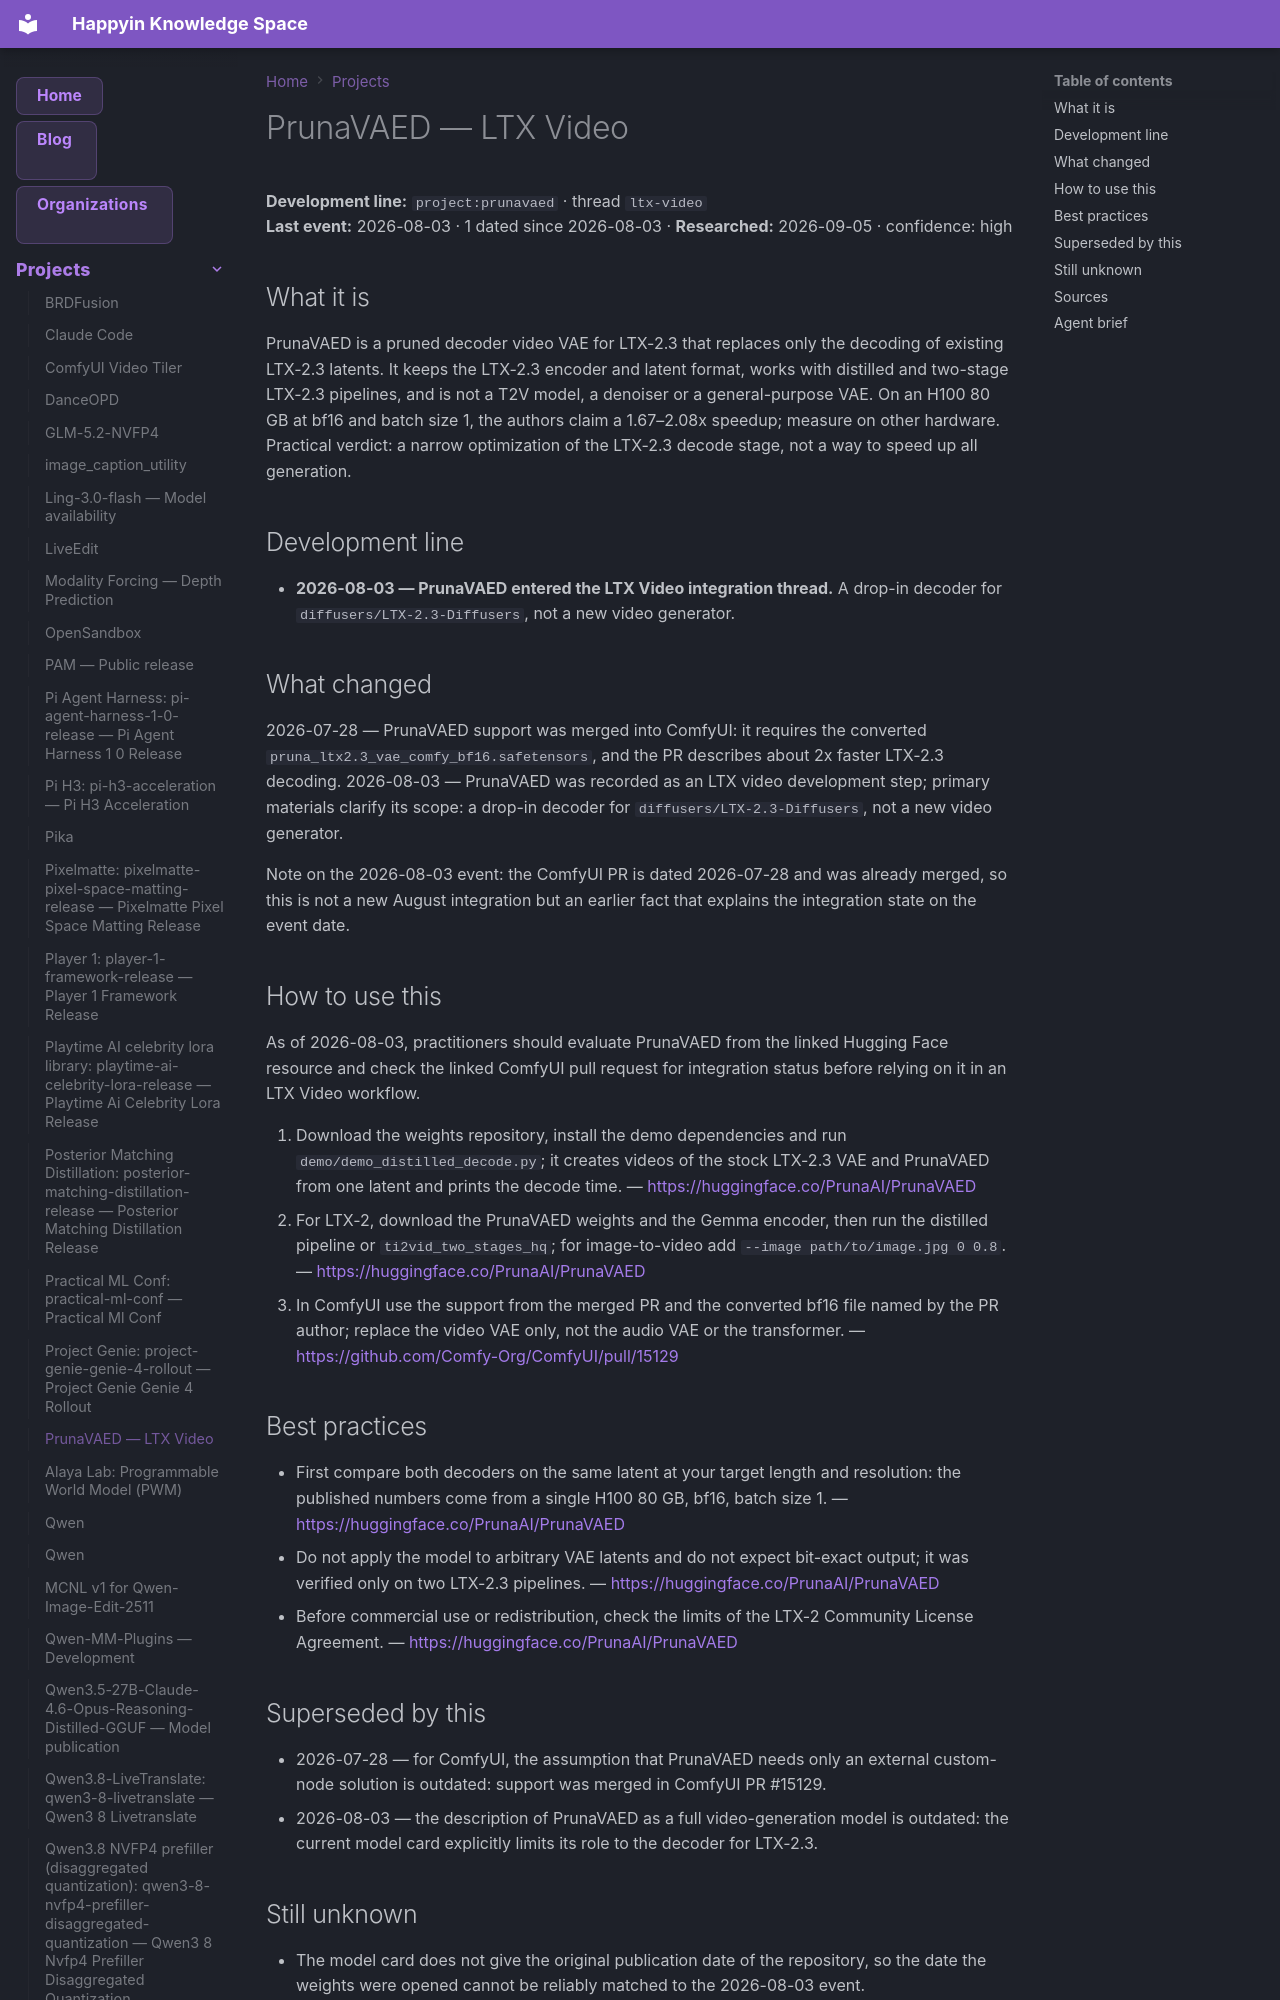

repository: AnastasiyaW/knowledge-space · page: projects/prunavaed/index.html · generator: mkdocs

---
title: PrunaVAED — LTX Video
category: projects
date: 2026-08-03
tags: [ltx-video, ltx_video, project, prunavaed]
aliases: ["PrunaVAED"]
---

# PrunaVAED — LTX Video

**Development line:** `project:prunavaed` · thread `ltx-video`  
**Last event:** 2026-08-03 · 1 dated since 2026-08-03 · **Researched:** 2026-09-05 · confidence: high

## What it is

PrunaVAED is a pruned decoder video VAE for LTX-2.3 that replaces only the decoding of existing LTX-2.3 latents. It keeps the LTX-2.3 encoder and latent format, works with distilled and two-stage LTX-2.3 pipelines, and is not a T2V model, a denoiser or a general-purpose VAE. On an H100 80 GB at bf16 and batch size 1, the authors claim a 1.67–2.08x speedup; measure on other hardware. Practical verdict: a narrow optimization of the LTX-2.3 decode stage, not a way to speed up all generation.

## Development line

- **2026-08-03 — PrunaVAED entered the LTX Video integration thread.** A drop-in decoder for `diffusers/LTX-2.3-Diffusers`, not a new video generator.

## What changed

2026-07-28 — PrunaVAED support was merged into ComfyUI: it requires the converted `pruna_ltx2.3_vae_comfy_bf16.safetensors`, and the PR describes about 2x faster LTX-2.3 decoding. 2026-08-03 — PrunaVAED was recorded as an LTX video development step; primary materials clarify its scope: a drop-in decoder for `diffusers/LTX-2.3-Diffusers`, not a new video generator.

Note on the 2026-08-03 event: the ComfyUI PR is dated 2026-07-28 and was already merged, so this is not a new August integration but an earlier fact that explains the integration state on the event date.

## How to use this

As of 2026-08-03, practitioners should evaluate PrunaVAED from the linked Hugging Face resource and check the linked ComfyUI pull request for integration status before relying on it in an LTX Video workflow.

1. Download the weights repository, install the demo dependencies and run `demo/demo_distilled_decode.py`; it creates videos of the stock LTX-2.3 VAE and PrunaVAED from one latent and prints the decode time.
  — <https://huggingface.co/PrunaAI/PrunaVAED>
2. For LTX-2, download the PrunaVAED weights and the Gemma encoder, then run the distilled pipeline or `ti2vid_two_stages_hq`; for image-to-video add `--image path/to/image.jpg 0 0.8`.
  — <https://huggingface.co/PrunaAI/PrunaVAED>
3. In ComfyUI use the support from the merged PR and the converted bf16 file named by the PR author; replace the video VAE only, not the audio VAE or the transformer.
  — <https://github.com/Comfy-Org/ComfyUI/pull/15129>
